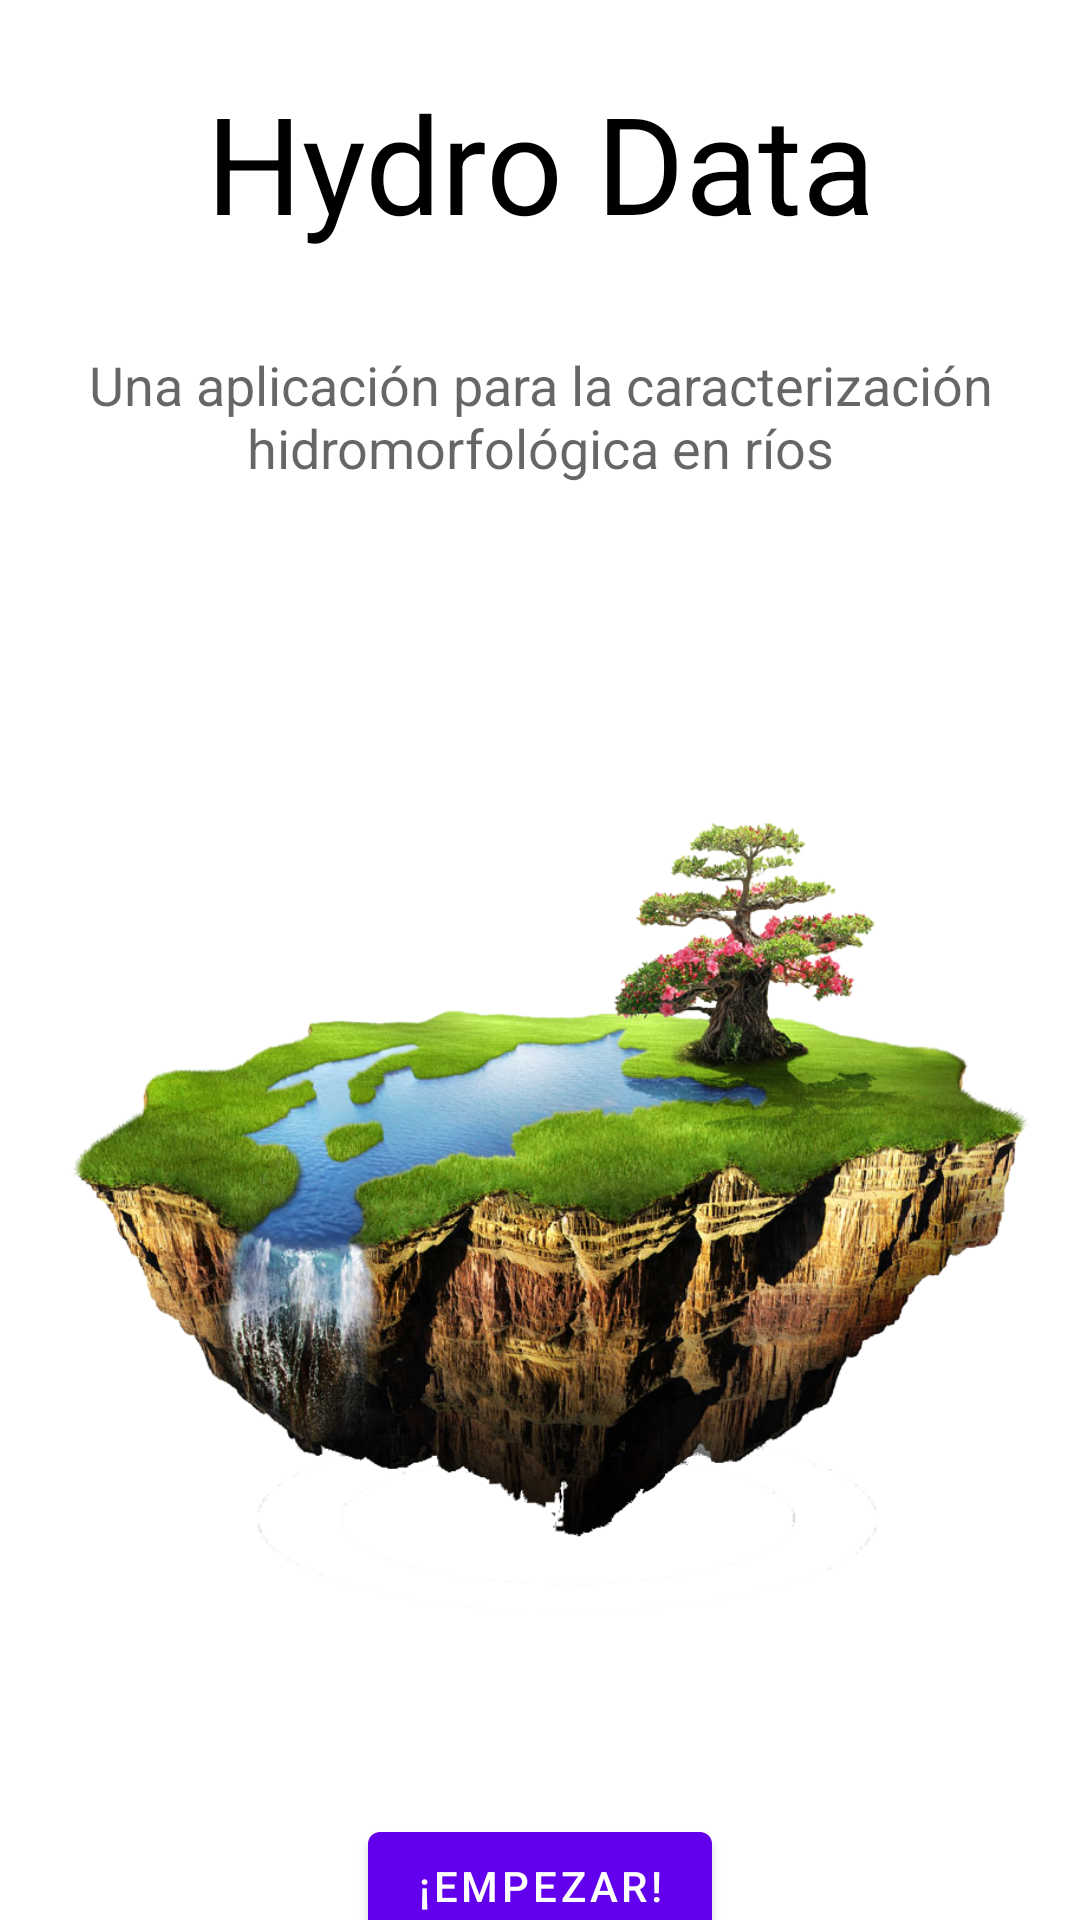

Write the Android layout XML for this screen, with the resource values it uses.
<!-- AndroidManifest.xml: application theme Theme.Atlas -->
<!-- res/layout/activity_portada.xml -->
<?xml version="1.0" encoding="utf-8"?>
<androidx.constraintlayout.widget.ConstraintLayout xmlns:android="http://schemas.android.com/apk/res/android"
    xmlns:app="http://schemas.android.com/apk/res-auto"
    xmlns:tools="http://schemas.android.com/tools"
    android:id="@+id/frameLayout"
    android:layout_width="match_parent"
    android:layout_height="match_parent"
    tools:context=".ui.PortadaFragment">

    <TextView
        android:id="@+id/absoluteTitle"
        android:layout_width="wrap_content"
        android:layout_height="wrap_content"
        android:layout_marginTop="24dp"
        android:textColor="@color/black"
        android:text="Hydro Data"
        android:textAppearance="@style/TextAppearance.AppCompat.Display2"
        app:layout_constraintEnd_toEndOf="parent"

        app:layout_constraintStart_toStartOf="parent"
        app:layout_constraintTop_toTopOf="parent" />

    <TextView
        android:id="@+id/subTitle"
        android:layout_width="wrap_content"
        android:layout_height="wrap_content"
        android:layout_marginTop="32dp"
        android:gravity="center"
        android:text="Una aplicación para la caracterización hidromorfológica en ríos"
        android:textAppearance="@style/TextAppearance.AppCompat.Medium"
        app:layout_constraintEnd_toEndOf="parent"
        app:layout_constraintHorizontal_bias="0.0"
        app:layout_constraintStart_toStartOf="parent"
        app:layout_constraintTop_toBottomOf="@id/absoluteTitle" />

    <ImageView
        android:id="@+id/imageView"
        android:layout_width="394dp"
        android:layout_height="424dp"
        android:layout_marginTop="16dp"
        android:src="@drawable/portada"
        app:layout_constraintEnd_toEndOf="parent"
        app:layout_constraintStart_toStartOf="parent"
        app:layout_constraintTop_toBottomOf="@id/subTitle" />

    <Button
        android:id="@+id/buttonEmpezar1"
        android:layout_width="wrap_content"
        android:layout_height="wrap_content"
        android:layout_marginTop="16dp"
        android:text="¡Empezar!"
        app:layout_constraintBottom_toBottomOf="parent"
        app:layout_constraintEnd_toEndOf="parent"
        app:layout_constraintStart_toStartOf="parent"
        app:layout_constraintTop_toBottomOf="@id/imageView" />


</androidx.constraintlayout.widget.ConstraintLayout>
<!-- resources referenced by this layout -->
<resources>
  <!-- drawable portada: png bitmap (drawable-v24, 644127 bytes) -->
  <style name="Theme.Atlas" parent="Theme.MaterialComponents.DayNight.DarkActionBar">
          
          <item name="colorPrimary">@color/purple_500</item>
          <item name="colorPrimaryVariant">@color/purple_700</item>
          <item name="colorOnPrimary">@color/white</item>
          
          <item name="colorSecondary">@color/teal_200</item>
          <item name="colorSecondaryVariant">@color/teal_700</item>
          <item name="colorOnSecondary">@color/black</item>
          
          <item name="android:statusBarColor" tools:targetApi="l">?attr/colorPrimaryVariant</item>
          
      </style>
  <!-- not gathered from this repository: default colours our renderer supplied (Android Studio template values) -->
  <color name="purple_500">#FF6200EE</color>
  <color name="purple_700">#FF3700B3</color>
  <color name="teal_200">#FF03DAC5</color>
  <color name="teal_700">#FF018786</color>
  <color name="black">#FF000000</color>
  <color name="white">#FFFFFFFF</color>
</resources>
